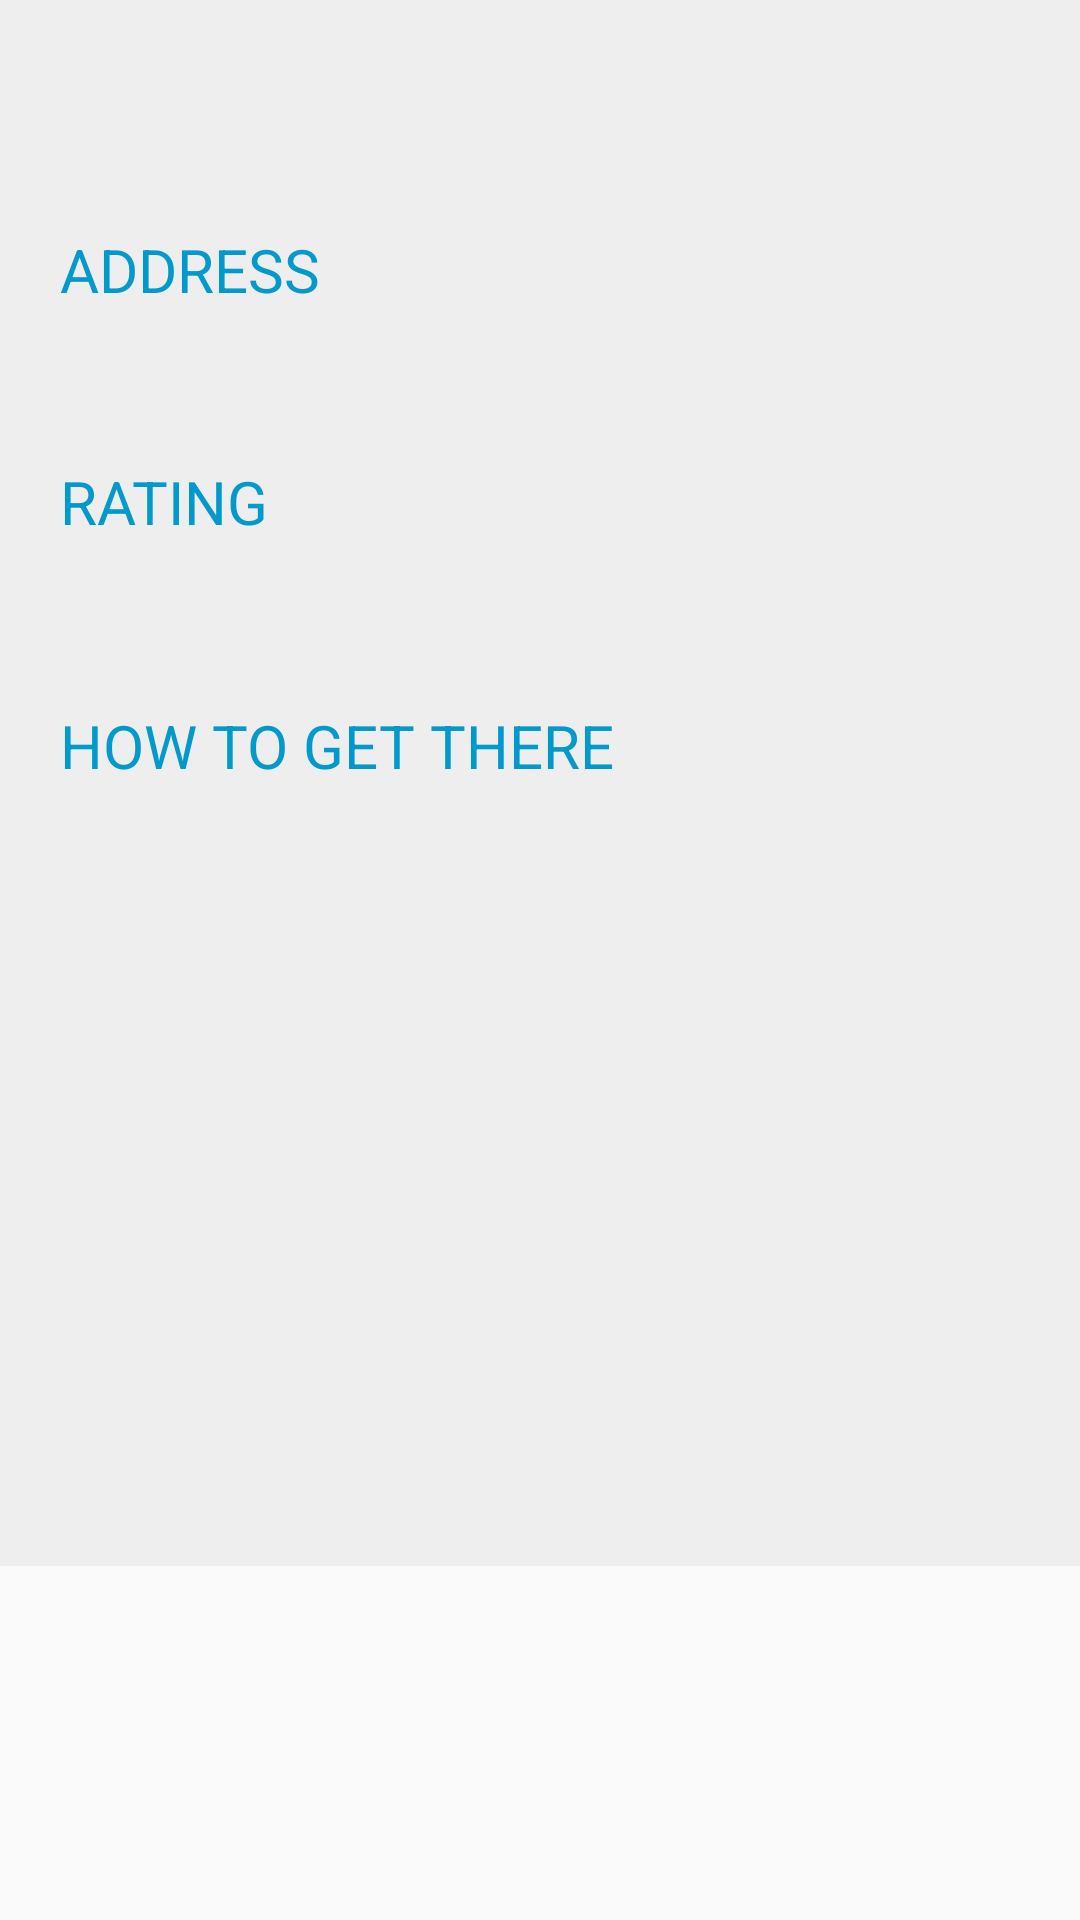

This screen was rendered from an Android layout file. Write that file and the resources it references.
<!-- AndroidManifest.xml: application theme CustomActionBarTheme -->
<!-- res/layout/rinfo1.xml -->
<?xml version="1.0" encoding="utf-8"?>
<ScrollView 
    android:layout_width="fill_parent"
    android:layout_height="fill_parent"
    xmlns:android="http://schemas.android.com/apk/res/android">
<RelativeLayout 
    android:layout_width="match_parent"
    android:layout_height="wrap_content"
    android:orientation="vertical"
    android:background="#eeeeee"
    android:layout_marginBottom="10dp"
     >

        
    
    <TextView 
        android:id="@+id/tv1"
		android:layout_alignParentTop="true"
        android:layout_marginTop="10dp"
        
        android:layout_marginLeft="10dp"
        android:layout_marginRight="10dp"
        android:textColor="@color/playred"
        android:layout_centerHorizontal="true"
        android:layout_width="fill_parent"
		android:layout_height="wrap_content"
		android:textSize="35sp"
        />
    
    <LinearLayout 
        android:layout_below="@id/tv1"
        android:layout_marginTop="10dp"
        android:id="@+id/ll2"
        android:layout_marginLeft="10dp"
        android:layout_marginRight="10dp"
        android:layout_width="fill_parent"
        android:layout_height="wrap_content"
        android:orientation="vertical"
        android:background="@drawable/bg_card"
        android:showDividers="beginning"
        android:divider="@color/holo_blue_dark"
        >
    <TextView 
        android:id="@+id/tv2"
        android:layout_below="@id/tv1"
        android:layout_marginTop="10dp"
        android:layout_marginLeft="10dp"
        android:text="ADDRESS"
        android:textColor="@color/holo_blue_dark"
        android:layout_marginRight="10dp"
        android:layout_centerHorizontal="true"
        android:layout_width="fill_parent"
		android:layout_height="wrap_content"
		android:textSize="20sp"
        />
    
    <TextView 
        android:id="@+id/tv3"
        android:layout_below="@id/tv2"
        android:layout_marginTop="10dp"
        android:layout_marginLeft="10dp"
        android:layout_marginRight="10dp"
        android:textColor="@android:color/tertiary_text_light"
        android:lineSpacingMultiplier="1.2"
        android:layout_centerHorizontal="true"
        android:layout_width="fill_parent"
		android:layout_height="wrap_content"
		android:textSize="15sp"
        />
    
    </LinearLayout>
    
    <LinearLayout 
        android:layout_below="@id/ll2"
        android:layout_marginTop="10dp"
        android:id="@+id/ll3"
        android:layout_marginLeft="10dp"
        android:layout_marginRight="10dp"
        android:layout_width="fill_parent"
        android:layout_height="wrap_content"
        android:orientation="vertical"
        android:background="@drawable/bg_card"
        >
    <TextView 
        android:id="@+id/tv4"
        android:layout_below="@id/tv1"
        android:layout_marginTop="10dp"
        android:layout_marginLeft="10dp"
        android:layout_marginRight="10dp"
        android:text="RATING"
        android:textColor="@color/holo_blue_dark"
        android:layout_centerHorizontal="true"
        android:layout_width="fill_parent"
		android:layout_height="wrap_content"
		android:textSize="20sp"
        />
    
    <TextView 
        android:id="@+id/tv5"
        android:layout_below="@id/tv4"
        android:layout_marginTop="10dp"
        android:layout_marginLeft="10dp"
        android:textColor="@color/playred"
        android:layout_marginRight="10dp"
        android:layout_centerHorizontal="true"
        android:layout_width="fill_parent"
		android:layout_height="wrap_content"
		android:textSize="18sp"
        />
        </LinearLayout>
        
    <LinearLayout 
        android:id="@+id/ll4"
        android:layout_below="@id/ll3"
        android:layout_width="fill_parent"
        android:layout_height="wrap_content"
        android:layout_marginLeft="10dp"
        android:layout_marginRight="10dp"
        android:layout_marginTop="10dp"
        android:layout_marginBottom="10dp"
        android:orientation="vertical"
        android:background="@drawable/bg_card"
        
        
        >
        <TextView 
            android:id="@+id/tv6"
        android:layout_below="@id/tv5"
        android:layout_marginTop="10dp"
        android:layout_marginLeft="10dp"
        android:layout_marginRight="10dp"
        android:text="HOW TO GET THERE"
        android:textColor="@color/holo_blue_dark"
        android:layout_centerHorizontal="true"
        android:layout_width="fill_parent"
		android:layout_height="wrap_content"
		android:textSize="20sp"
            />
        <ImageView 
            android:id="@+id/img1"
            android:layout_width="fill_parent"
            android:layout_height="240dp"
            android:layout_marginTop="10dp"
            android:scaleType="centerCrop"
            android:layout_below="@id/tv1"
       
            
            />
        
    </LinearLayout>
    
    
  
     
</RelativeLayout>
</ScrollView>
<!-- resources referenced by this layout -->
<resources>
  <color name="holo_blue_dark">#ff0099cc</color>
  <color name="playred">#C74B46</color>
  <style name="CustomActionBarTheme" parent="@style/Theme.AppCompat.Light.DarkActionBar">
          <item name="android:actionBarStyle">@style/MyActionBar</item>
      </style>
  <style name="MyActionBar" parent="@style/Widget.AppCompat.Light.ActionBar.Solid.Inverse">
          <item name="android:background">@drawable/ab</item>
      </style>
  <!-- drawable ab (drawable) -->
  <?xml version="1.0" encoding="utf-8"?>
  <layer-list xmlns:android=" http://schemas.android.com/apk/res/android " >
  
      <item>
          <shape android:shape="rectangle" >
              <solid android:color="@color/playgreen"/>
          </shape>        
      </item>
      <item android:bottom="5dp">
          <shape
              xmlns:android=" http://schemas.android.com/apk/res/android "
              android:shape="rectangle" >
              <gradient
                  android:angle="-90"
                  android:endColor="@color/playorange"
                  android:startColor="@color/playred"/>
          </shape>
      </item>
  
  </layer-list>
  <color name="playgreen">#97AA37</color>
  <color name="playorange">#F4842D</color>
</resources>
